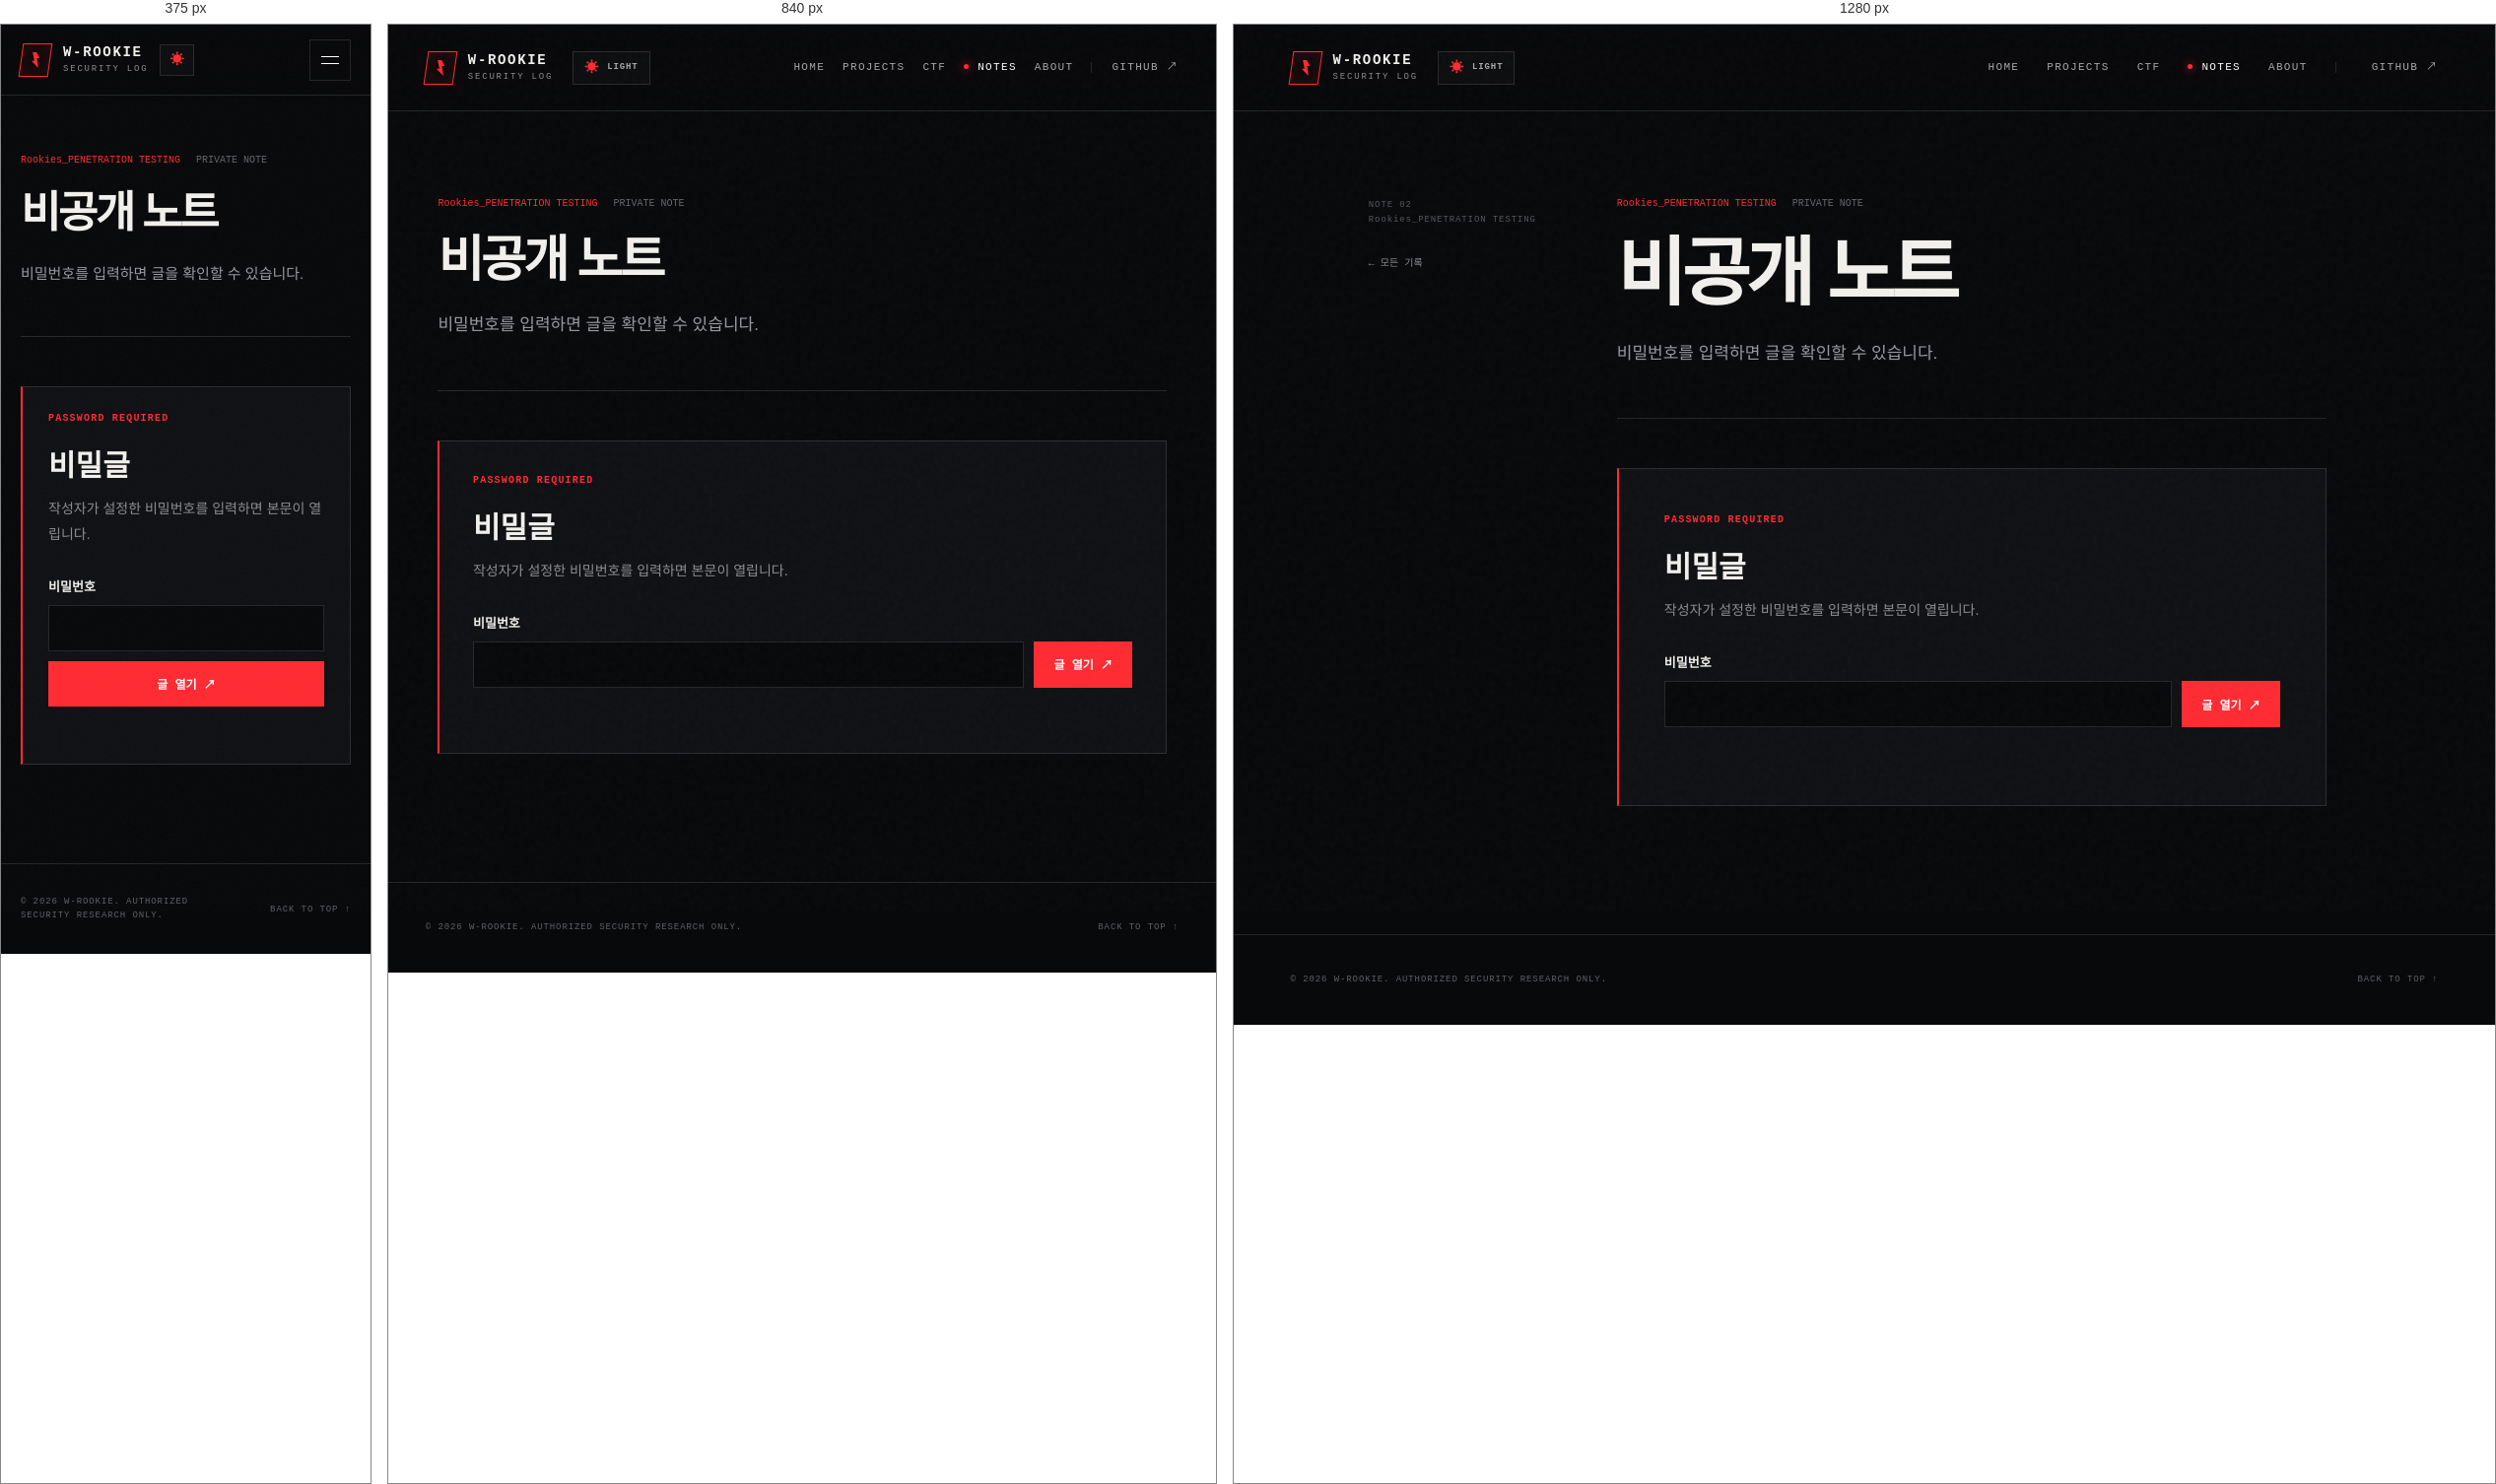
Rendered at 375 px, 840 px and 1280 px, left to right.

<!-- file: rookies-sqli-payloads.html -->
<!doctype html>
<html lang="ko">
<head>
  <meta charset="utf-8">
  <meta name="viewport" content="width=device-width, initial-scale=1">
  <meta name="description" content="비밀번호로 보호되는 Rookies 비공개 기록입니다.">
  <meta name="theme-color" content="#08090b">
  <meta name="robots" content="noindex, nofollow, noarchive">
  <title>비공개 노트 — W-Rookie</title>
  <link rel="preconnect" href="https://fonts.googleapis.com">
  <link rel="preconnect" href="https://fonts.gstatic.com" crossorigin>
  <link href="https://fonts.googleapis.com/css2?family=IBM+Plex+Mono:wght@400;500;600&family=Noto+Sans+KR:wght@400;500;600;700;800;900&display=swap" rel="stylesheet">
  <script src="../assets/theme-init.js"></script>
  <link rel="stylesheet" href="../assets/styles.css?v=20261108-1">
  <script src="../assets/app.js?v=20261108-1" defer></script>
  <script src="../assets/secret-note.js?v=20261119-1" defer></script>
</head>
<body>
  <a class="skip-link" href="#main">본문 바로가기</a>
  <div class="noise" aria-hidden="true"></div>
  <div class="article-progress" aria-hidden="true"></div>
  <header class="site-header"><a class="brand" href="../index.html"><span class="brand-mark"><i></i></span><span><strong>W-ROOKIE</strong><small>SECURITY LOG</small></span></a><button class="theme-toggle" type="button" aria-label="화이트 모드로 변경"><span class="theme-toggle-icon" aria-hidden="true">☀</span><span class="theme-toggle-label">LIGHT</span></button><button class="menu-toggle" type="button" aria-label="메뉴 열기" aria-expanded="false"><span></span><span></span></button><nav class="main-nav"><a href="../index.html">HOME</a><a href="../index.html#projects">PROJECTS</a><a href="../index.html#ctf">CTF</a><a class="active" href="../index.html#notes">NOTES</a><a href="../index.html#about">ABOUT</a><a class="nav-github" href="https://github.com/W-Rookie" target="_blank" rel="noreferrer">GITHUB ↗</a></nav></header>
  <main class="article-shell" id="main"><aside class="article-aside"><div class="article-aside-inner"><p>NOTE 02<br>Rookies_PENETRATION TESTING</p><a href="../index.html#notes">← 모든 기록</a></div></aside><article>
    <header class="article-head"><div class="article-meta"><span>Rookies_PENETRATION TESTING</span><span>PRIVATE NOTE</span></div><h1>비공개 노트</h1><p>비밀번호를 입력하면 글을 확인할 수 있습니다.</p></header>
    <section class="secret-gate" id="secret-gate" aria-labelledby="secret-title">
      <p class="secret-eyebrow">PASSWORD REQUIRED</p>
      <h2 id="secret-title">비밀글</h2>
      <p>작성자가 설정한 비밀번호를 입력하면 본문이 열립니다.</p>
      <form id="secret-form" data-payload="../assets/rookies-vault.enc.json" data-vault-section="rookies-sqli-payloads" autocomplete="off">
        <label for="secret-password">비밀번호</label>
        <div class="secret-form-row"><input id="secret-password" name="password" type="password" autocomplete="off" required><button type="submit">글 열기 ↗</button></div>
        <p class="secret-status" id="secret-status" role="status" aria-live="polite"></p>
      </form>
    </section>
    <div class="article-content" id="secret-content" hidden></div>
  </article></main>
  <footer class="site-footer"><p>© 2026 W-ROOKIE. AUTHORIZED SECURITY RESEARCH ONLY.</p><a href="#">BACK TO TOP ↑</a></footer>
</body>
</html>


/* @media block from styles.css */
@media (max-width: 980px) {
  .main-nav { gap: 18px; }
  .nav-github { padding-left: 20px; }
  .hero { grid-template-columns: 1fr; }
  .scan-terminal { justify-self: start; width: min(100%,620px); }
  .hero-meta { margin-top: 20px; }
  .post-grid { grid-template-columns: 1fr 1fr; }
  .post-card.featured { grid-column: 1/-1; }
  .about-section { grid-template-columns: .25fr 1fr; }
  .about-text { grid-column: 2; padding-left: 0; border-left: 0; max-width: 620px; }
  .article-shell { grid-template-columns: 1fr; }
  .article-aside { display: none; }
  .project-card { grid-column: span 6; min-height: 500px; }
  .project-summary { grid-template-columns: 170px 1fr; }
  .project-summary > a { grid-column: 2; justify-self: start; }
  .project-group-head { grid-template-columns: 1fr auto; }
  .project-group-head p { display: none; }
  .ctf-board { grid-template-columns: .85fr 1.15fr; }
}

/* @media block from styles.css */
@media (max-width: 700px) {
  .site-header { height: 72px; padding: 0 20px; }
  .theme-toggle { min-height: 32px; margin-left: 12px; padding: 0 9px; }
  .theme-toggle-label { display: none; }
  .menu-toggle { width: 42px; height: 42px; margin-left: auto; border: 1px solid var(--line); background: transparent; display: flex; flex-direction: column; justify-content: center; gap: 6px; padding: 0 11px; }
  .menu-toggle span { height: 1px; background: white; width: 100%; transition: .2s; }
  .main-nav { position: absolute; top: 72px; left: 0; right: 0; background: #0b0c0f; padding: 24px; border-bottom: 1px solid var(--line); flex-direction: column; align-items: flex-start; gap: 24px; transform: translateY(-140%); opacity: 0; pointer-events: none; transition: .25s ease; }
  .main-nav.open { transform: none; opacity: 1; pointer-events: auto; }
  :root[data-theme="light"] .main-nav { background: #f5f3ef; }
  :root[data-theme="light"] .menu-toggle span { background: #15161a; }
  .nav-github { border-left: 0; padding-left: 0; }
  .hero { padding: 72px 22px 36px; gap: 50px; }
  .hero h1 { font-size: clamp(50px,16vw,74px); }
  .hero-description { font-size: 14px; }
  .hero-actions { flex-direction: column; align-items: stretch; }
  .scan-terminal { aspect-ratio: 1/.95; }
  .scan-body { padding: 20px 14px 55px; grid-template-columns: 1fr 112px; gap: 12px; }
  .scan-console p { font-size: 7.5px; }
  .hero-meta { gap: 16px; justify-content: space-between; }
  .hero-meta span { font-size: 7px; }
  .projects-section { padding: 90px 20px; }
  .project-summary { display: block; padding: 22px; }
  .project-summary p { margin: 18px 0; }
  .project-groups { gap: 58px; }
  .project-group-head { min-height: 96px; padding: 20px; gap: 16px; }
  .project-group-head > div { display: block; }
  .project-group-code { display: block; writing-mode: initial; transform: none; margin-bottom: 11px; }
  .project-group-head h3 { font-size: 30px; }
  .project-group-head > strong { font-size: 50px; }
  .project-grid { grid-template-columns: 1fr; }
  .project-card { grid-column: auto; min-height: 450px; }
  .ctf-section { padding: 90px 20px; }
  .ctf-board { grid-template-columns: 1fr; }
  .ctf-console { min-height: auto; border-right: 0; border-bottom: 1px solid var(--line); }
  .ctf-console-body { padding: 26px 22px; }
  .ctf-emblem { min-height: 170px; }
  .ctf-list a { padding: 0 18px; grid-template-columns: 30px 1fr auto; gap: 10px; }
  .ctf-list strong { font-size: 14px; }
  .ctf-list small { font-size: 7px; }
  .notes-section { padding: 90px 20px; }
  .section-heading { display: block; }
  .section-heading > p { text-align: left; margin-top: 24px; }
  .notes-toolbar { display: block; padding: 18px 0; }
  .filters { gap: 17px; overflow-x: auto; }
  .filter { padding: 10px 0 16px; flex: 0 0 auto; }
  .filter.active::after { bottom: 2px; }
  .search-box { margin-top: 14px; border: 1px solid var(--line); padding: 10px 12px; }
  .search-box input { flex: 1; width: auto; }
  .rookies-gate { grid-template-columns: 1fr; padding: 22px; }
  .category-reference { grid-template-columns: 1fr; gap: 16px; padding: 20px; }
  .category-reference a { justify-self: start; }
  .post-grid { grid-template-columns: 1fr; }
  .post-card.featured { grid-column: auto; }
  .post-card { min-height: 430px; }
  .about-section { grid-template-columns: 1fr; padding: 90px 22px; }
  .about-number { display: none; }
  .about-text { grid-column: auto; }
  .site-footer { padding: 0 20px; }
  .site-footer p { max-width: 180px; line-height: 1.5; }
  .article-progress { top: 72px; }
  .article-shell { padding: 60px 20px 100px; }
  .article-head h1 { font-size: 44px; }
  .article-head > p { font-size: 15px; }
  .article-content { font-size: 15px; }
  .secret-form-row { flex-direction: column; }
  .option-table { font-size: 12px; display: block; overflow-x: auto; }
}